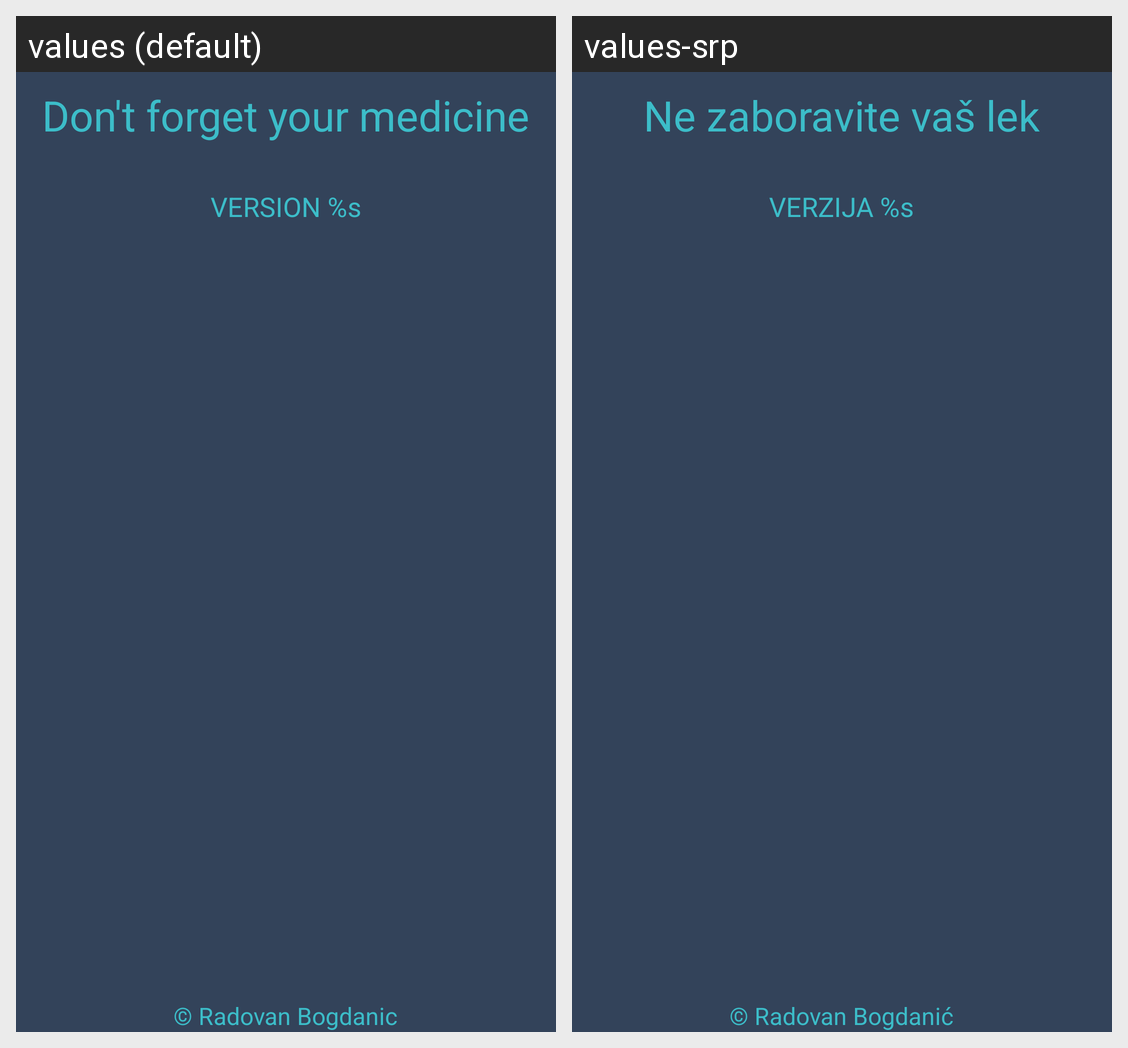

For this localized Android screen grid, give each drawn string resource with its value in every locale shown.
Android screen res/layout/activity_information.xml rendered under 2 locales, left to right: values (default), values-srp. Device: Nexus 5 (rendered at 1080×1920; each locale shown at half size, 540×960, under a caption strip naming it); theme AppTheme.NoActionBar.
Strings drawn on this screen, with the default value and each locale's value (text and hints the layout hard-codes, and strings that could not be matched under every locale, appear in the picture but are not listed):

app_name
  values: Don't forget your medicine
  values-srp: Ne zaboravite vaš lek

info_version
  values: VERSION %s
  values-srp: VERZIJA %s

info_copyright
  values: © Radovan Bogdanic
  values-srp: © Radovan Bogdanić
